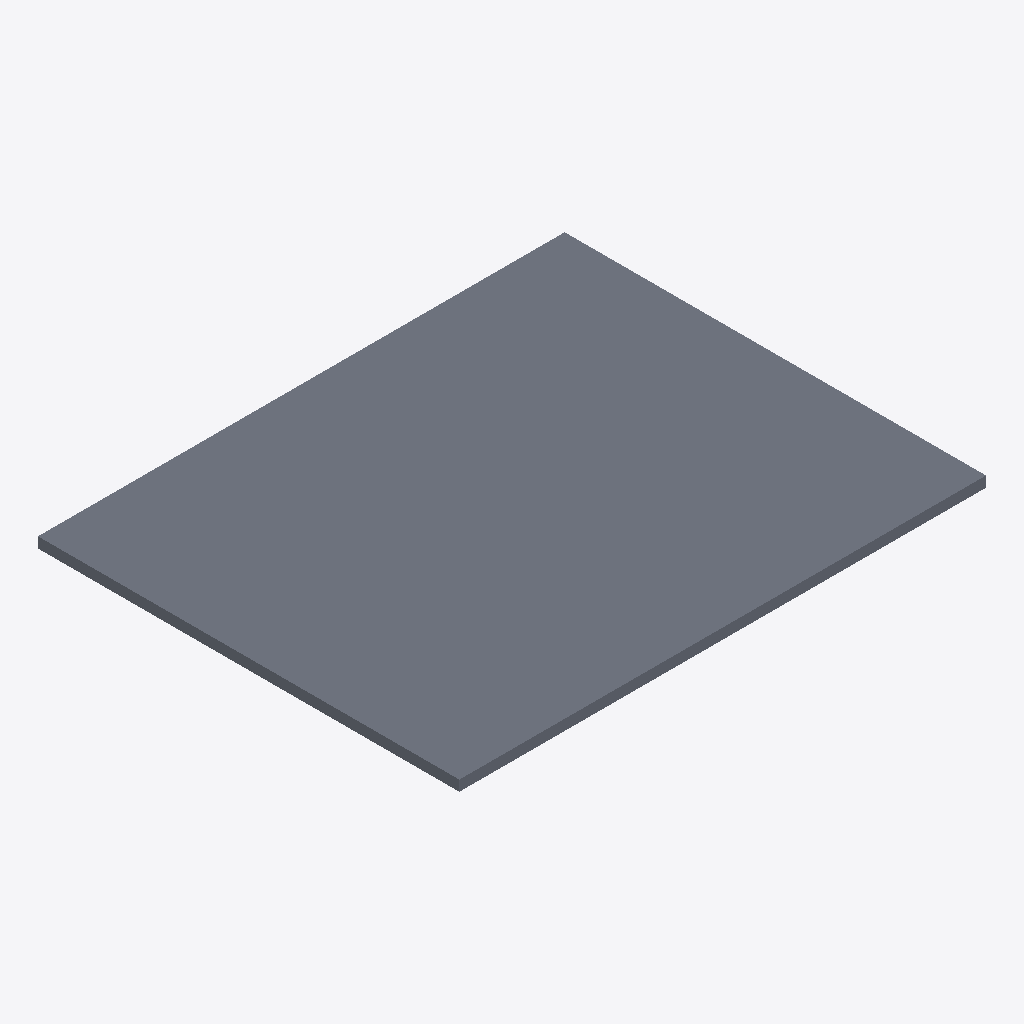
Isometric view of an IFC building model (IFC-SPF (STEP), schema IFC4, length unit metre), seen from the south-west, elements coloured by IFC class: 1 slab (grey).
Extent 10.0 m × 8.0 m × 0.2 m (x, y, z). Storeys (2): Storey 1 at 0.00 m; Storey 2 at 3.00 m. Elements (1): 1 IfcSlab.

HEADER;
FILE_DESCRIPTION(('ViewDefinition[DesignTransferView]'),'2;1');
FILE_NAME('/dev/null','2026-05-25T21:26:32-03:00',(''),(''),'IfcOpenShell 0.8.5','IfcOpenShell 0.8.5','Nobody');
FILE_SCHEMA(('IFC4'));
ENDSEC;
DATA;
#1=IFCPROJECT('0N8Y3_xsv7DxsEa_V26bvh',$,'Test Project',$,$,$,$,(#10),#5);
#11=IFCSITE('2CHf5yBtX3L8Re7qAOnVKk',$,'Site',$,$,$,$,$,$,$,$,$,$,$);
#13=IFCBUILDING('1XZPSUhp52bAZJ3wuSnCqm',$,'Building 1',$,'residential',$,$,$,$,$,$,$);
#15=IFCBUILDINGSTOREY('1SbptDhjD37uMcklxi$0qU',$,'Storey 1',$,$,$,$,$,$,0.0);
#16=IFCBUILDINGSTOREY('3JRO6NOHDCjBdQkIFLMFYG',$,'Storey 2',$,$,$,$,$,$,3.0);
#48=IFCSLAB('1CX1IawOH3UvbjNVYsELom',$,'Ground Slab',$,$,$,#47,$,.FLOOR.);
ENDSEC;
